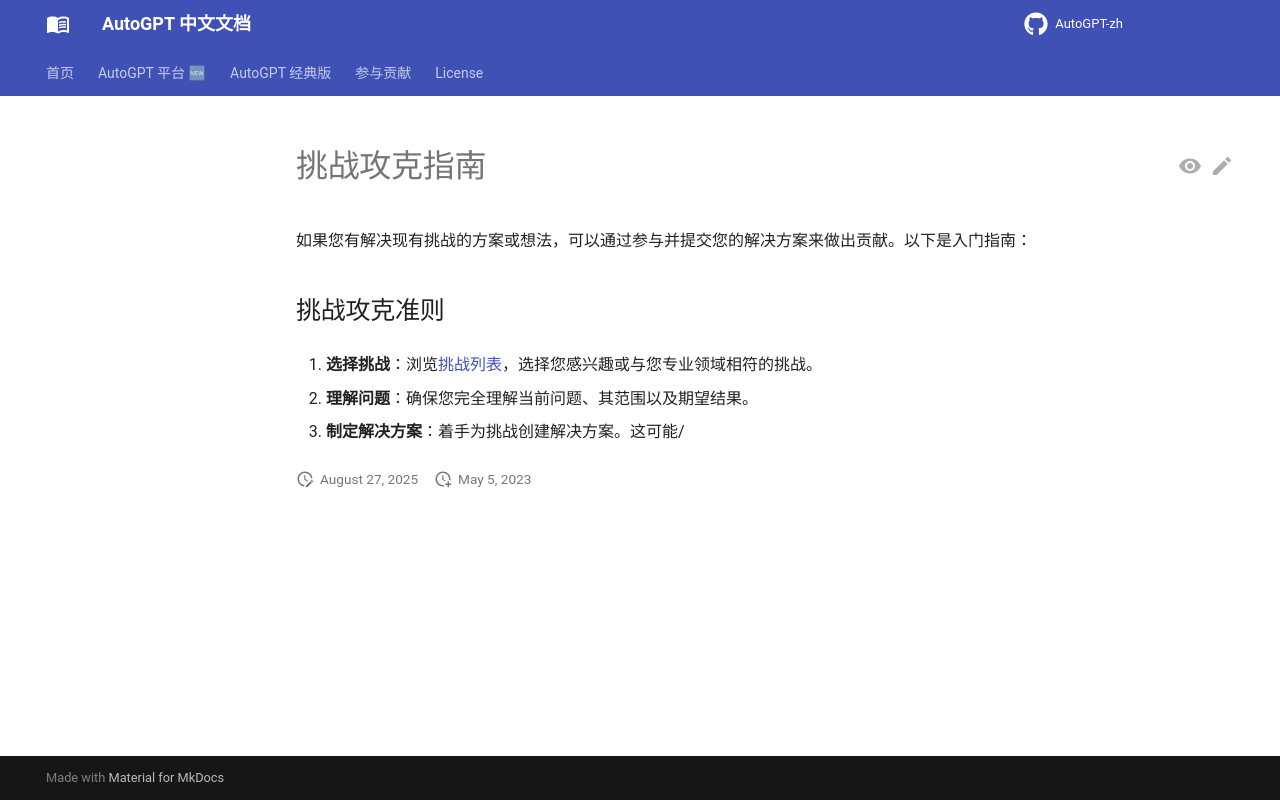

repository: zdocapp/AutoGPT-zh · page: challenges/beat/index.html · generator: mkdocs

# 挑战攻克指南

如果您有解决现有挑战的方案或想法，可以通过参与并提交您的解决方案来做出贡献。以下是入门指南：

## 挑战攻克准则

1. **选择挑战**：浏览[挑战列表](list.md)，选择您感兴趣或与您专业领域相符的挑战。

2. **理解问题**：确保您完全理解当前问题、其范围以及期望结果。

3. **制定解决方案**：着手为挑战创建解决方案。这可能/
